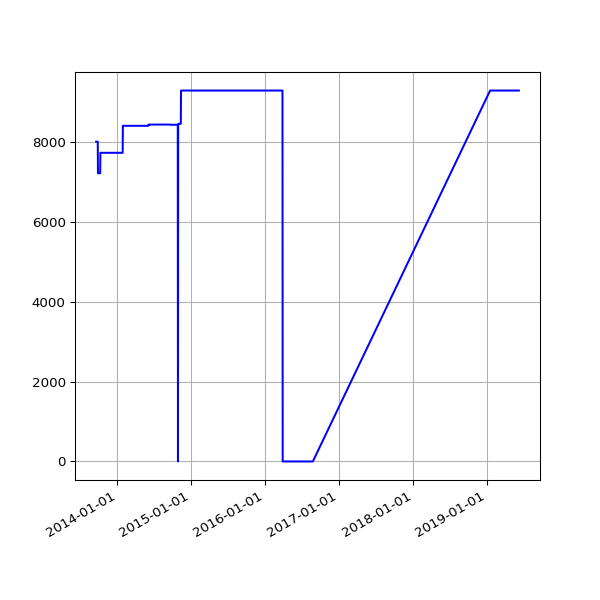

The table this chart was drawn from, first rows:
date, value
2013-09-19 02:16:07 +0100, 8008
2013-09-20 02:42:51 +0100, 8008
2013-09-21 02:35:34 +0100, 8008
2013-09-22 02:42:30 +0100, 8008
2013-09-23 14:45:25 +0100, 8008
2013-09-24 02:24:38 +0100, 8008
2013-09-25 02:24:18 +0100, 8008
2013-09-25 11:14:19 +0100, 8008
2013-09-25 15:24:36 +0100, 8008
2013-09-26 02:28:48 +0100, 8008
2013-09-27 03:04:57 +0100, 8008
2013-09-28 02:34:11 +0100, 7218
2013-09-29 02:37:28 +0100, 7218
2013-09-30 02:41:33 +0100, 7218
2013-10-01 02:48:10 +0100, 7218
2013-10-02 02:40:18 +0100, 7218
2013-10-03 02:50:49 +0100, 7218
2013-10-04 02:42:18 +0100, 7218
2013-10-05 02:35:24 +0100, 7218
2013-10-06 02:35:14 +0100, 7218
2013-10-07 02:36:02 +0100, 7218
2013-10-08 02:48:25 +0100, 7218
2013-10-09 02:44:15 +0100, 7218
2013-10-10 02:42:47 +0100, 7729
2013-10-11 02:43:24 +0100, 7729
2013-10-12 02:36:46 +0100, 7729
2013-10-13 02:34:49 +0100, 7729
2013-10-16 02:38:31 +0100, 7729
2013-10-17 02:38:11 +0100, 7729
2013-10-18 03:54:04 +0100, 7729
2013-10-19 04:22:37 +0100, 7729
2013-10-20 03:47:14 +0100, 7729
2013-10-21 03:33:15 +0100, 7729
2013-10-22 03:54:27 +0100, 7729
2013-10-23 04:08:12 +0100, 7729
2013-10-24 03:23:20 +0100, 7729
2013-10-25 03:49:11 +0100, 7729
2013-10-26 02:58:11 +0100, 7729
2013-10-27 04:56:02 +0000, 7729
2013-10-28 03:29:04 +0000, 7729
2013-10-29 03:34:38 +0000, 7729
2013-10-30 03:44:23 +0000, 7729
2013-10-31 04:16:06 +0000, 7729
2013-11-01 19:13:36 +0000, 7729
2013-11-04 10:02:58 +0000, 7729
2013-11-05 03:51:50 +0000, 7729
2013-11-06 03:39:36 +0000, 7729
2013-11-07 03:44:18 +0000, 7729
2013-11-08 03:49:56 +0000, 7729
2013-11-09 04:02:57 +0000, 7729
2013-11-10 03:28:18 +0000, 7729
2013-11-11 03:43:31 +0000, 7729
2013-11-12 04:09:49 +0000, 7729
2013-11-13 04:17:11 +0000, 7729
2013-11-14 03:34:20 +0000, 7729
2013-11-15 03:40:17 +0000, 7729
2013-11-16 03:32:06 +0000, 7729
2013-11-17 03:26:32 +0000, 7729
2013-11-18 03:40:30 +0000, 7729
2013-11-19 03:32:58 +0000, 7729
... 948 more rows
